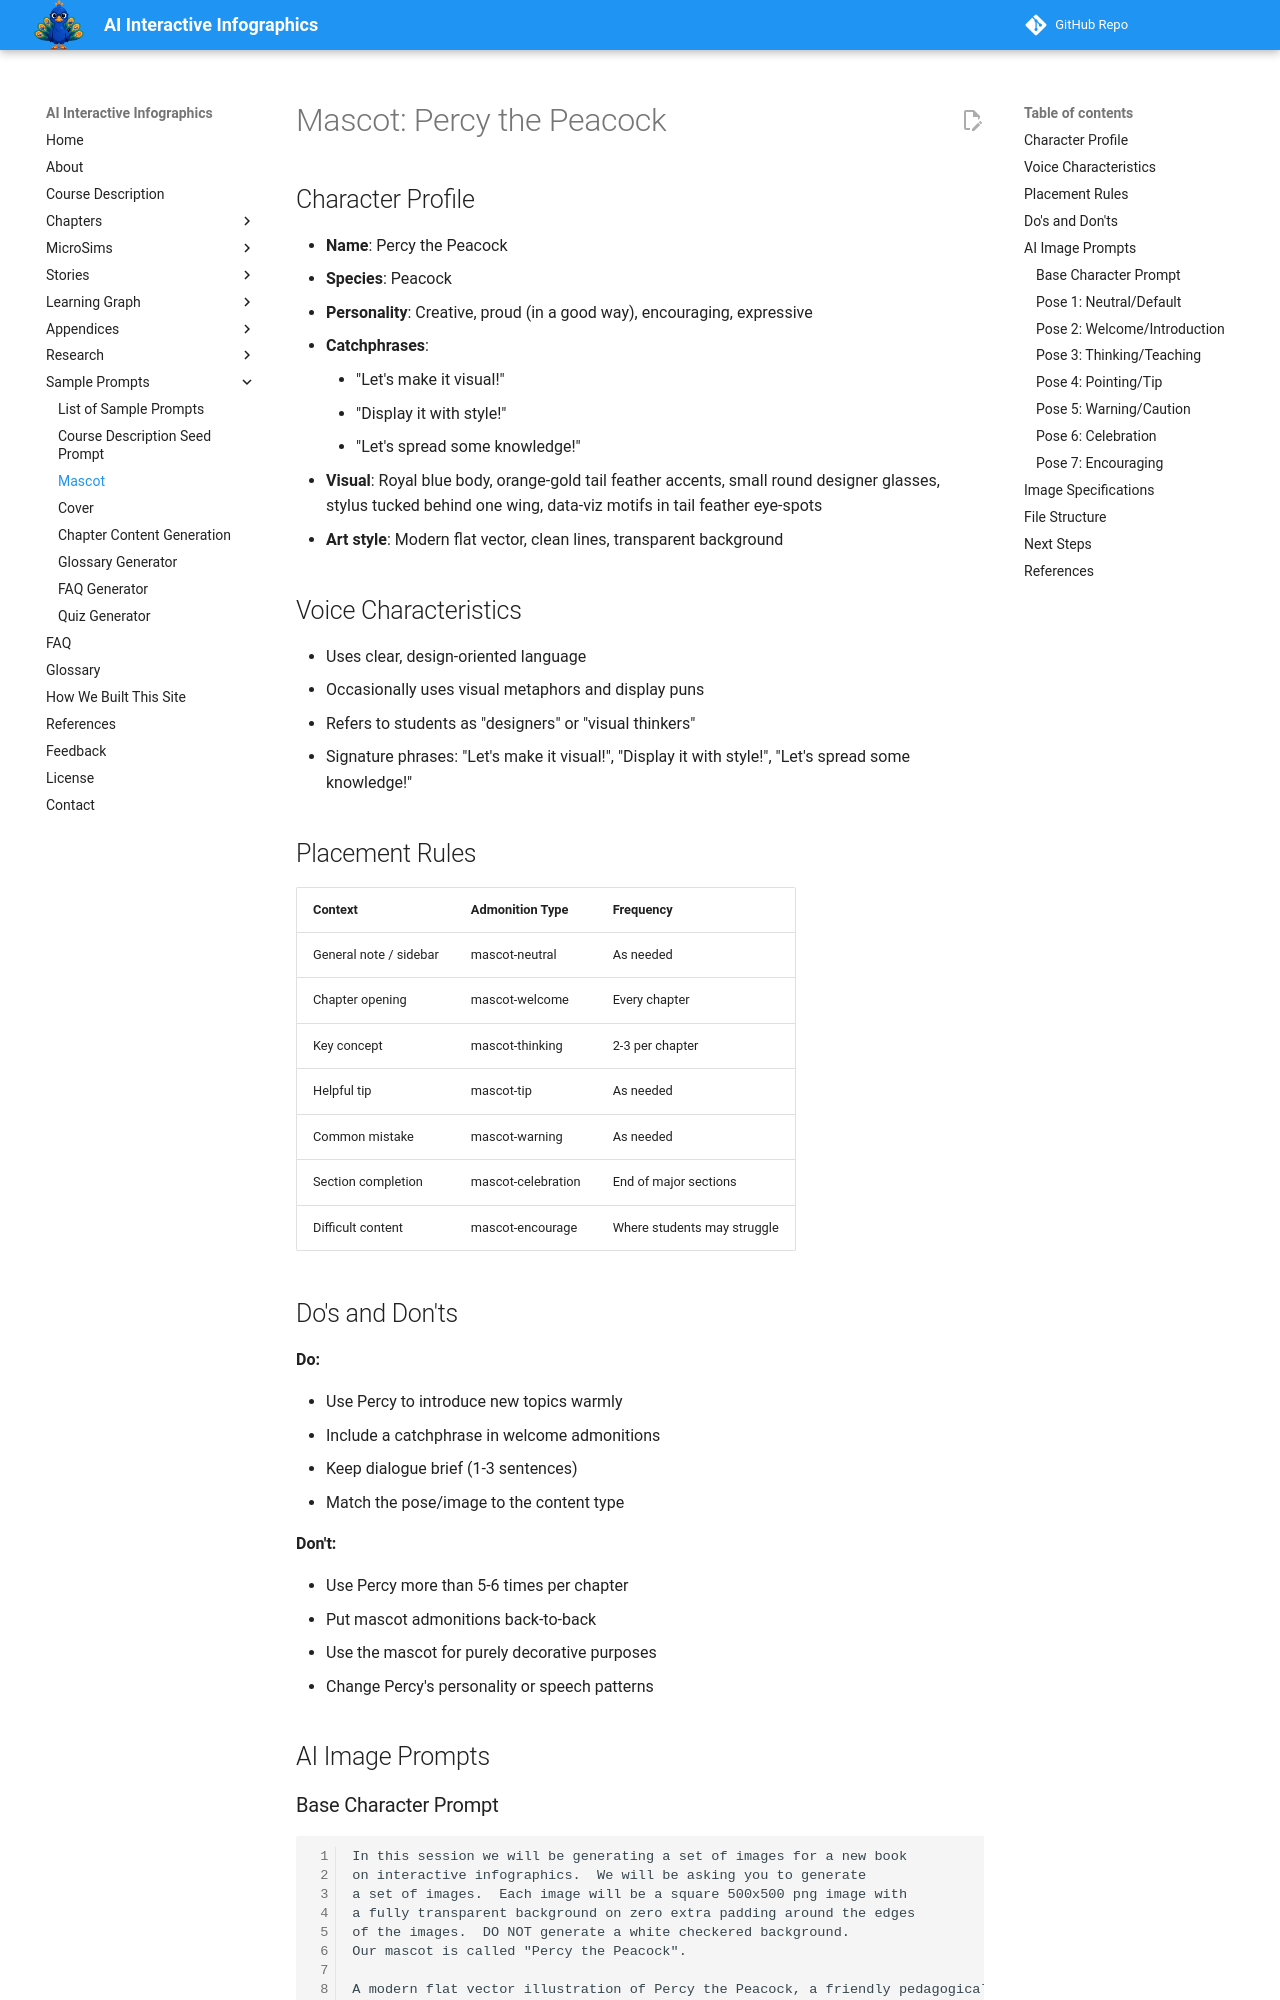

repository: dmccreary/infographics · page: prompts/04-mascot/index.html · generator: mkdocs

# Mascot: Percy the Peacock

## Character Profile

- **Name**: Percy the Peacock
- **Species**: Peacock
- **Personality**: Creative, proud (in a good way), encouraging, expressive
- **Catchphrases**:
    - "Let's make it visual!"
    - "Display it with style!"
    - "Let's spread some knowledge!"
- **Visual**: Royal blue body, orange-gold tail feather accents, small round designer glasses, stylus tucked behind one wing, data-viz motifs in tail feather eye-spots
- **Art style**: Modern flat vector, clean lines, transparent background

## Voice Characteristics

- Uses clear, design-oriented language
- Occasionally uses visual metaphors and display puns
- Refers to students as "designers" or "visual thinkers"
- Signature phrases: "Let's make it visual!", "Display it with style!", "Let's spread some knowledge!"

## Placement Rules

| Context | Admonition Type | Frequency |
|---------|----------------|-----------|
| General note / sidebar | mascot-neutral | As needed |
| Chapter opening | mascot-welcome | Every chapter |
| Key concept | mascot-thinking | 2-3 per chapter |
| Helpful tip | mascot-tip | As needed |
| Common mistake | mascot-warning | As needed |
| Section completion | mascot-celebration | End of major sections |
| Difficult content | mascot-encourage | Where students may struggle |

## Do's and Don'ts

**Do:**

- Use Percy to introduce new topics warmly
- Include a catchphrase in welcome admonitions
- Keep dialogue brief (1-3 sentences)
- Match the pose/image to the content type

**Don't:**

- Use Percy more than 5-6 times per chapter
- Put mascot admonitions back-to-back
- Use the mascot for purely decorative purposes
- Change Percy's personality or speech patterns

## AI Image Prompts

### Base Character Prompt

```
In this session we will be generating a set of images for a new book
on interactive infographics.  We will be asking you to generate
a set of images.  Each image will be a square 500x500 png image with
a fully transparent background on zero extra padding around the edges
of the images.  DO NOT generate a white checkered background.
Our mascot is called "Percy the Peacock".

A modern flat vector illustration of Percy the Peacock, a friendly pedagogical
mascot for an interactive infographics textbook. Percy is a stylish peacock
with a royal blue body and orange-gold accent details on his tail feathers.
He wears small round designer glasses and has a stylus tucked behind one wing.
His tail feathers are partially fanned, with subtle data-visualization motifs
(tiny charts, dots, and connecting lines) woven into the eye-spots of the
feathers. Percy has bright, confident, friendly eyes with a warm expression.
The character is small and compact, suitable for icon-sized display.
Style: modern flat vector, clean lines, png image on a fully transparent background,
suitable for embedding in educational content. No text in image.
```
